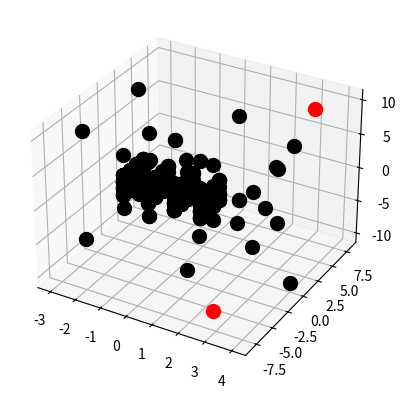

Reproduce this figure in Python.
import matplotlib.pyplot as plt 
from mpl_toolkits.mplot3d import Axes3D

class Mandelbrot():
    def __init__(self, args = {}, x = [], y = []):
        self.x = x
        self.y = y
        default_vars = {"depth": 5, "real_numbers": 2, "i_numbers": 2, "j_numbers": 2, "k_numbers": 2, "density": 1, "max_mod": 2}
        self.variables = self.Define_Vars(args, default_vars)
        self.Create_Fractal()


    def Define_Vars(self, args, default_vars):
        for variable in default_vars:
            if variable in args:
                default_vars[variable] = args[variable]
        return default_vars
        

    def Create_Fractal(self):
        self.Pre_Calculation()
        self.Go_Through_Universe()
        self.Pseudo4D()


    def Pre_Calculation(self):
        self.fig = plt.figure()
        self.sub = self.fig.add_subplot(1, 1, 1, projection="3d")
        self.universe_set_of_real_numbers = range(- self.variables["real_numbers"] * self.variables["density"], self.variables["real_numbers"] * self.variables["density"])
        self.universe_set_of_i_numbers = range(- self.variables["i_numbers"] * self.variables["density"], self.variables["i_numbers"] * self.variables["density"])
        self.universe_set_of_j_numbers = range(- self.variables["j_numbers"] * self.variables["density"], self.variables["j_numbers"] * self.variables["density"])
        self.universe_set_of_k_numbers = range(- self.variables["k_numbers"] * self.variables["density"], self.variables["k_numbers"] * self.variables["density"])
        self.dot_size = 100
        self.x, self.y, self.z = [], [], []
        self.numbers = []

    
    def Go_Through_Universe(self):
        for real_number in self.universe_set_of_real_numbers:     
            percent = round(50 + 100 * real_number / len(self.universe_set_of_real_numbers), 2)
            print(percent, " %")
            real_number /= self.variables["density"]
            for i_number in self.universe_set_of_i_numbers:
                i_number /= self.variables["density"]
                for j_number in self.universe_set_of_j_numbers:
                    j_number /= self.variables["density"]
                    for k_number in self.universe_set_of_k_numbers:
                        k_number /= self.variables["density"]
                        z = [0, 0, 0, 0]
                        for counter in range(self.variables["depth"]):
                            z[0] += (real_number + z[0]*z[0] - z[1]*z[1] + z[2]*z[2] - z[3]*z[3])
                            z[1] += (i_number + z[0]*z[1] + z[3]*z[2] + z[1]*z[0] + z[2]*z[3])
                            z[2] += (j_number + z[0]*z[2] - z[1]*z[3] + z[2]*z[0] - z[3]*z[1])
                            z[3] += (k_number + z[0]*z[3] + z[1]*z[2] + z[2]*z[1] + z[3]*z[0])
                            if (z[0]**2 + z[1]**2 + z[2]**2 + z[3]**2)**0.5 >= self.variables["max_mod"]:
                                self.numbers.append(z)
                                break

    def Pseudo4D(self):
        biggest = 0
        for number in self.numbers:
            if number[3] > biggest:
                biggest = number[3]
        loaded = 0
        for number in self.numbers:
            loaded += 1
            print(str(loaded) + "/" + str(len(self.numbers)))
            digit = ["0", "1", "2", "3", "4", "5", "6", "7", "8", "9", "a", "b", "c", "d", "e", "f"]
            counter, counter1, counter2 = 0, 0, 0
            while counter < 255 * (number[3]//biggest):
                if counter1 == 15:
                    counter1 = 0
                    counter2 += 1
                else:
                    counter1 += 1
                counter += 1
            self.sub.scatter(number[0], number[1], number[2], s = self.dot_size, color = "#" + digit[counter2] + digit[counter1] + "0000")
        print("Building the graph")
        plt.show()

a = Mandelbrot()